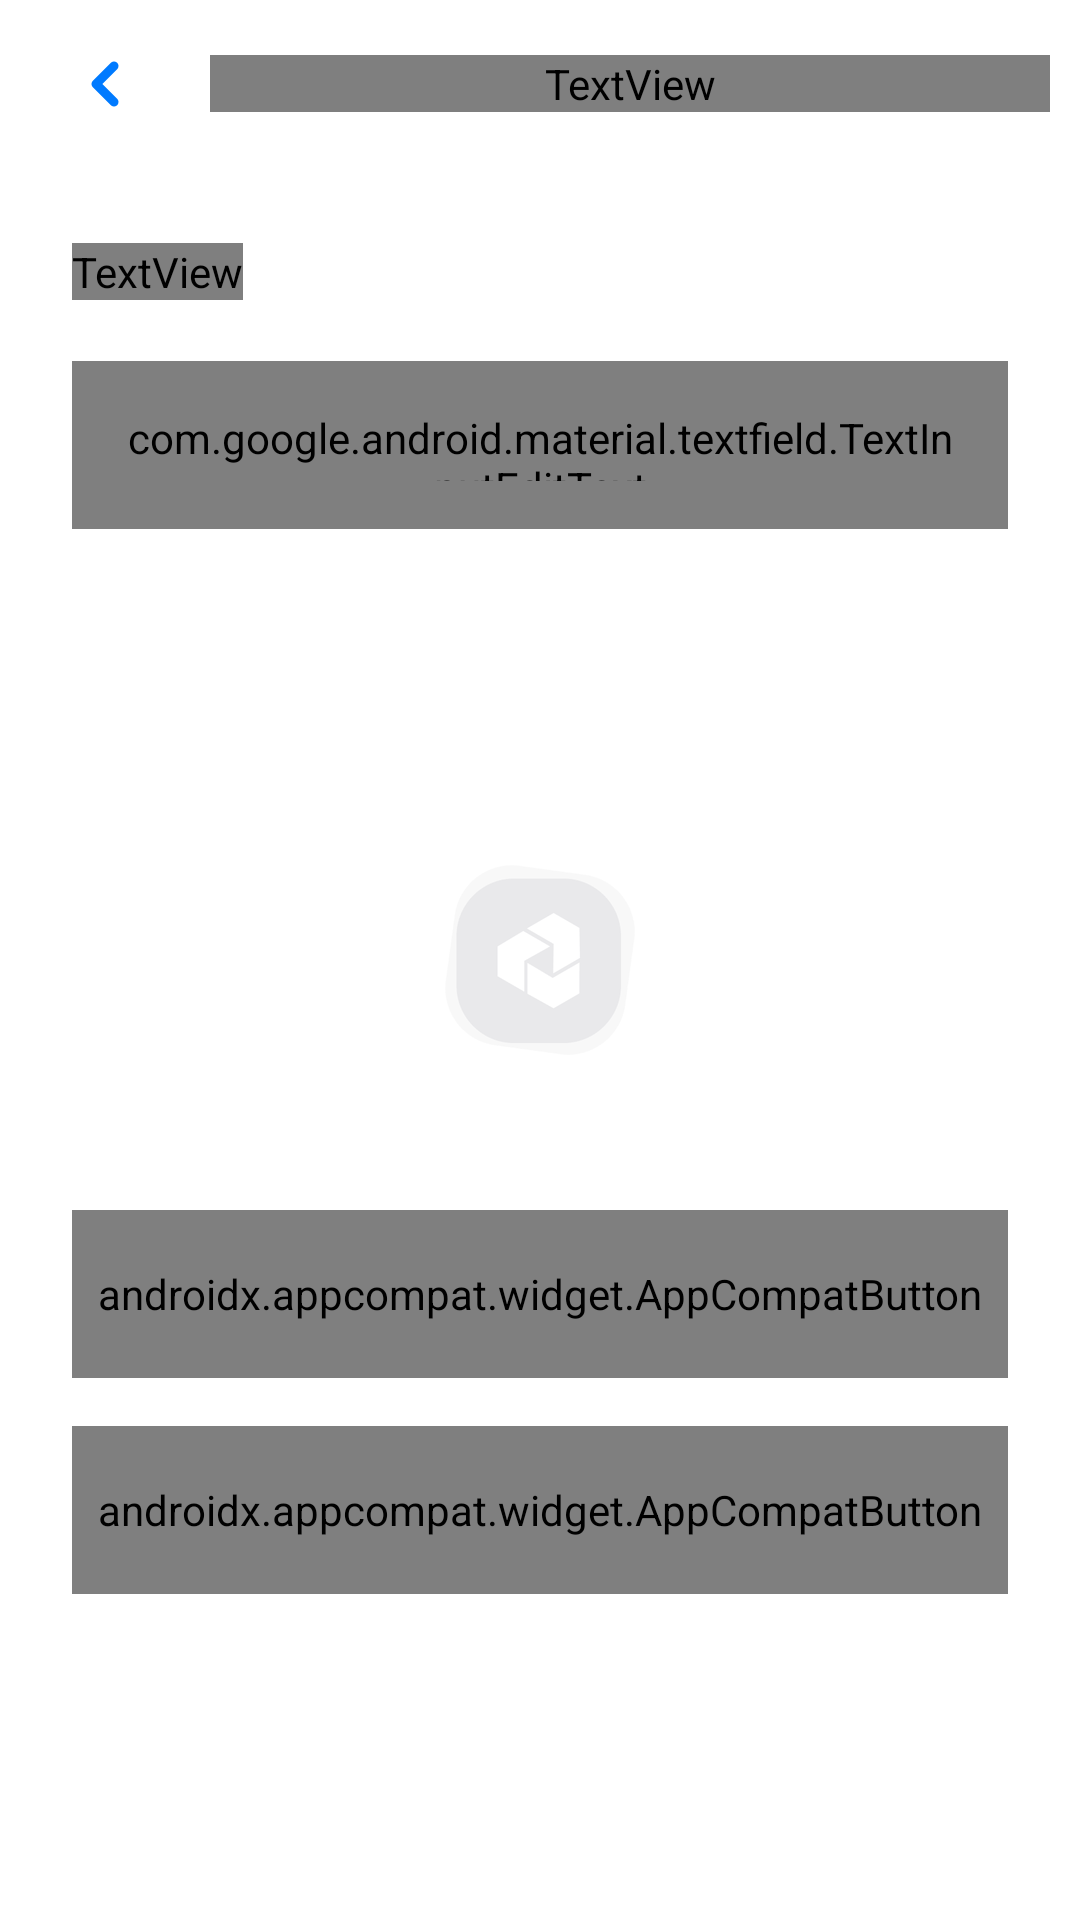

Reconstruct the res/layout file that produces this screen, plus the resources it refers to.
<!-- AndroidManifest.xml: application theme Theme.Multitasker.Launcher -->
<!-- res/layout/create_project_fragment.xml -->
<?xml version="1.0" encoding="utf-8"?>
<androidx.constraintlayout.widget.ConstraintLayout xmlns:android="http://schemas.android.com/apk/res/android"
    xmlns:app="http://schemas.android.com/apk/res-auto"
    xmlns:tools="http://schemas.android.com/tools"
    android:layout_width="match_parent"
    android:layout_height="match_parent">

    <include
        android:id="@+id/toolbar"
        layout="@layout/main_toolbar"
        tools:layout_editor_absoluteX="32dp"
        tools:layout_editor_absoluteY="164dp" />

    <com.google.android.material.textfield.TextInputLayout
        android:id="@+id/til_name"
        style="@style/TextInput"
        android:layout_width="match_parent"
        android:layout_height="wrap_content"
        android:layout_marginHorizontal="24dp"
        android:layout_marginTop="48dp"
        app:boxStrokeErrorColor="@color/red"
        app:errorEnabled="true"
        app:errorTextColor="@color/red"
        app:hintEnabled="false"
        app:layout_constraintEnd_toEndOf="parent"
        app:layout_constraintStart_toStartOf="parent"
        app:layout_constraintTop_toBottomOf="@+id/toolbar">

        <com.google.android.material.textfield.TextInputEditText
            android:id="@+id/et_edit_name"
            android:layout_width="match_parent"
            android:layout_height="56dp"
            android:fontFamily="@font/ubuntu_medium"
            android:hint="@string/name_project_hint"
            android:maxLength="100"
            android:padding="16dp"
            android:textColor="@color/light_black"
            android:textSize="16sp" />
    </com.google.android.material.textfield.TextInputLayout>

    <TextView
        android:id="@+id/tv_name_category"
        android:layout_width="wrap_content"
        android:layout_height="wrap_content"
        android:layout_marginBottom="4dp"
        android:fontFamily="@font/ubuntu_medium"
        android:text="@string/name_project"
        android:textSize="14sp"
        app:layout_constraintBottom_toTopOf="@+id/til_name"
        app:layout_constraintStart_toStartOf="@+id/til_name" />

    <androidx.appcompat.widget.AppCompatButton
        android:id="@+id/btn_create_project"
        style="@style/ColoredButton"
        android:layout_width="0dp"
        android:layout_height="56dp"
        android:layout_marginHorizontal="24dp"
        android:layout_marginBottom="16dp"
        android:background="@drawable/background_black_button_enabled"
        android:paddingVertical="18dp"
        android:text="@string/create_project"
        android:textAllCaps="false"
        android:textColor="@color/white"
        app:layout_constraintBottom_toTopOf="@+id/btn_cancel"
        app:layout_constraintEnd_toEndOf="parent"
        app:layout_constraintStart_toStartOf="parent" />

    <androidx.appcompat.widget.AppCompatButton
        android:id="@+id/btn_cancel"
        style="@style/buttonH100"
        android:layout_width="0dp"
        android:layout_height="56dp"
        android:layout_marginHorizontal="24dp"
        android:background="@drawable/background_gray_button"
        android:paddingVertical="18dp"
        android:text="@string/cancel_"
        android:textAllCaps="false"
        android:textColor="@color/black"
        app:layout_constraintBottom_toBottomOf="parent"
        app:layout_constraintEnd_toEndOf="parent"
        app:layout_constraintStart_toStartOf="parent"
        app:layout_constraintTop_toTopOf="parent"
        app:layout_constraintVertical_bias="0.814" />

    <ProgressBar
        android:id="@+id/progressBar"
        android:layout_width="wrap_content"
        android:layout_height="wrap_content"
        android:layout_gravity="center"
        android:visibility="gone"
        app:layout_constraintBottom_toBottomOf="parent"
        app:layout_constraintEnd_toEndOf="parent"
        app:layout_constraintStart_toStartOf="parent"
        app:layout_constraintTop_toTopOf="parent"
        tools:ignore="MissingConstraints" />
</androidx.constraintlayout.widget.ConstraintLayout>
<!-- res/layout/main_toolbar.xml (included above) -->
<?xml version="1.0" encoding="utf-8"?>
<androidx.appcompat.widget.Toolbar xmlns:android="http://schemas.android.com/apk/res/android"
    xmlns:tools="http://schemas.android.com/tools"
    android:id="@+id/tb_profile"
    android:layout_width="match_parent"
    android:layout_height="wrap_content">

    <androidx.appcompat.widget.AppCompatImageButton
        android:id="@+id/ib_navigation_icon"
        android:layout_width="wrap_content"
        android:layout_height="wrap_content"
        android:layout_gravity="start"
        android:layout_marginStart="30dp"
        android:background="@null"
        android:tint="@color/acent"
        tools:src="@drawable/ic_chevron_left" />

    <FrameLayout
        android:id="@+id/fl_title_container"
        android:layout_width="wrap_content"
        android:layout_height="wrap_content"
        android:stateListAnimator="@null"
        android:visibility="visible">

        <TextView
            android:id="@+id/tv_title"
            android:maxLines="1"
            android:ellipsize="end"
            android:layout_width="280dp"
            android:layout_height="wrap_content"
            android:layout_marginStart="30dp"
            android:fontFamily="@font/ubuntu_medium"
            android:gravity="left"
            android:textColor="@color/logo_color"
            android:textSize="24sp"
            tools:text="@string/edit_name" />
    </FrameLayout>

    <androidx.appcompat.widget.AppCompatImageButton
        android:id="@+id/ib_action"
        android:layout_width="wrap_content"
        android:layout_height="wrap_content"
        android:layout_gravity="end"
        android:layout_marginEnd="24dp"
        android:background="@null"
        android:src="@drawable/ic_plus"
        android:tint="@color/acent"
        android:visibility="gone" />
</androidx.appcompat.widget.Toolbar>
<!-- resources referenced by this layout -->
<resources>
  <color name="acent">#007AFF</color>
  <color name="black">#000000</color>
  <color name="light_black">#222130</color>
  <color name="logo_color">#222130</color>
  <color name="red">#FF0000</color>
  <color name="white">#FFFFFFFF</color>
  <!-- drawable background_gray_button (drawable) -->
  <?xml version="1.0" encoding="utf-8"?>
  <shape xmlns:android="http://schemas.android.com/apk/res/android"
      android:shape="rectangle"
      android:tint="@color/light_gray">
      <corners android:radius="10dp" />
      <solid android:color="@color/black" />
  </shape>
  <!-- drawable ic_chevron_left (drawable) -->
  <vector xmlns:android="http://schemas.android.com/apk/res/android"
      android:width="10dp"
      android:height="16dp"
      android:viewportWidth="10"
      android:viewportHeight="16">
    <path
        android:pathData="M8,14L2,8L8,2"
        android:strokeLineJoin="round"
        android:strokeWidth="3"
        android:fillColor="#00000000"
        android:strokeColor="#9A99A2"
        android:strokeLineCap="round"/>
  </vector>
  <!-- drawable ic_plus (drawable) -->
  <vector xmlns:android="http://schemas.android.com/apk/res/android"
      android:width="28dp"
      android:height="28dp"
      android:viewportWidth="28"
      android:viewportHeight="28">
    <path
        android:pathData="M14,7V21"
        android:strokeLineJoin="round"
        android:strokeWidth="3"
        android:fillColor="#00000000"
        android:strokeColor="#9A99A2"
        android:strokeLineCap="round"/>
    <path
        android:pathData="M7,14H21"
        android:strokeLineJoin="round"
        android:strokeWidth="3"
        android:fillColor="#00000000"
        android:strokeColor="#9A99A2"
        android:strokeLineCap="round"/>
  </vector>
  <string name="cancel_">Отменить</string>
  <string name="create_project">Создать проект</string>
  <string name="edit_name">Редактировать имя</string>
  <string name="name_project">НАЗВАНИЕ ПРОЕКТА</string>
  <string name="name_project_hint">Введите название проекта</string>
  <style name="ColoredButton" parent="buttonH100">
          <item name="android:background">@drawable/background_black_button_enabled</item>
          <item name="android:textAllCaps">false</item>
          <item name="android:gravity">center</item>
          <item name="android:padding">8dp</item>
          <item name="android:stateListAnimator">@null</item>
      </style>
  <style name="TextInput" parent="Widget.MaterialComponents.TextInputLayout.OutlinedBox">
          <item name="shapeAppearance">@style/ShapeAppearance.TextInput.SmallComponent</item>
          <item name="boxStrokeColor">@color/input_field_border_color</item>
      </style>
  <style name="buttonH100">
          <item name="android:textAllCaps">false</item>
          <item name="android:textSize">16sp</item>
          <item name="android:fontFamily">@font/ubuntu_medium</item>
      </style>
  <style name="Theme.Multitasker.Launcher">
          <item name="android:windowBackground">@drawable/launch_splash</item>
      </style>
  <color name="light_gray">#D8D8D8</color>
  <style name="ShapeAppearance.TextInput.SmallComponent" parent="ShapeAppearance.MaterialComponents.SmallComponent">
          <item name="cornerFamily">rounded</item>
          <item name="cornerSize">10dp</item>
      </style>
  <!-- drawable launch_splash (drawable) -->
  <layer-list xmlns:android="http://schemas.android.com/apk/res/android"
      android:opacity="opaque">
      <item android:drawable="@android:color/white" />
      <item>
          <bitmap
              android:gravity="center"
              android:src="@drawable/splash" />
      </item>
  </layer-list>
  <!-- drawable splash: png bitmap (drawable-hdpi, 4085 bytes) -->
</resources>
